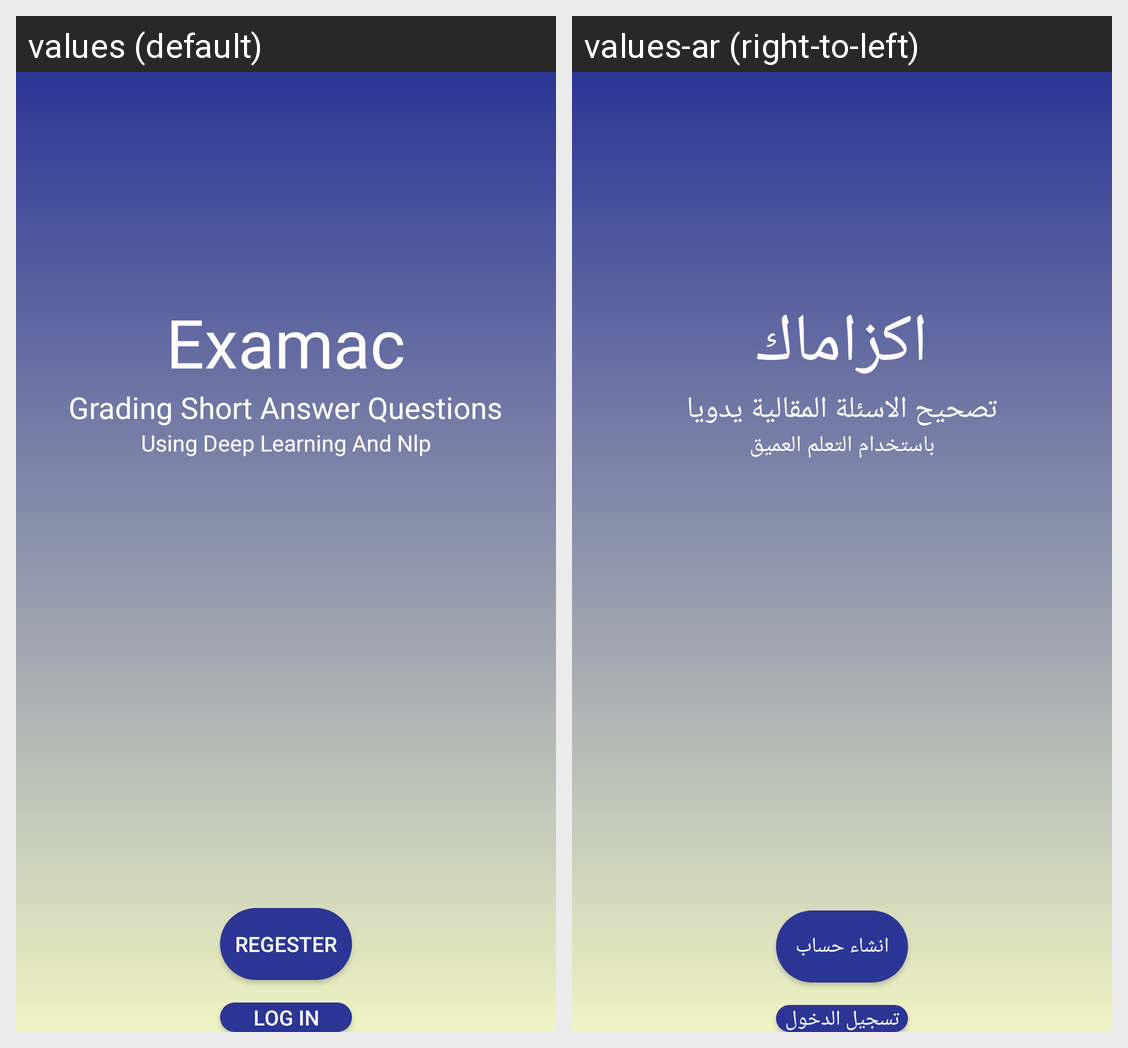

The Android screen above is rendered under two locales of the same app. Produce the string resources it draws, with the default and per-locale values.
Android screen res/layout/activity_main.xml rendered under 2 locales, left to right: values (default), values-ar (right-to-left). Device: Nexus 5 (rendered at 1080×1920; each locale shown at half size, 540×960, under a caption strip naming it); theme Theme.ItiAPI.
Strings drawn on this screen, with the default value and each locale's value (text and hints the layout hard-codes, and strings that could not be matched under every locale, appear in the picture but are not listed):

examac
  values: Examac
  values-ar: اكزاماك

grading_short_answer_questions
  values: Grading Short Answer Questions
  values-ar: تصحيح الاسئلة المقالية يدويا

using_deep_learning_and_nlp
  values: Using Deep Learning And Nlp
  values-ar: باستخدام التعلم العميق

regester
  values: regester
  values-ar: انشاء حساب

log_in
  values: log in
  values-ar: تسجيل الدخول
